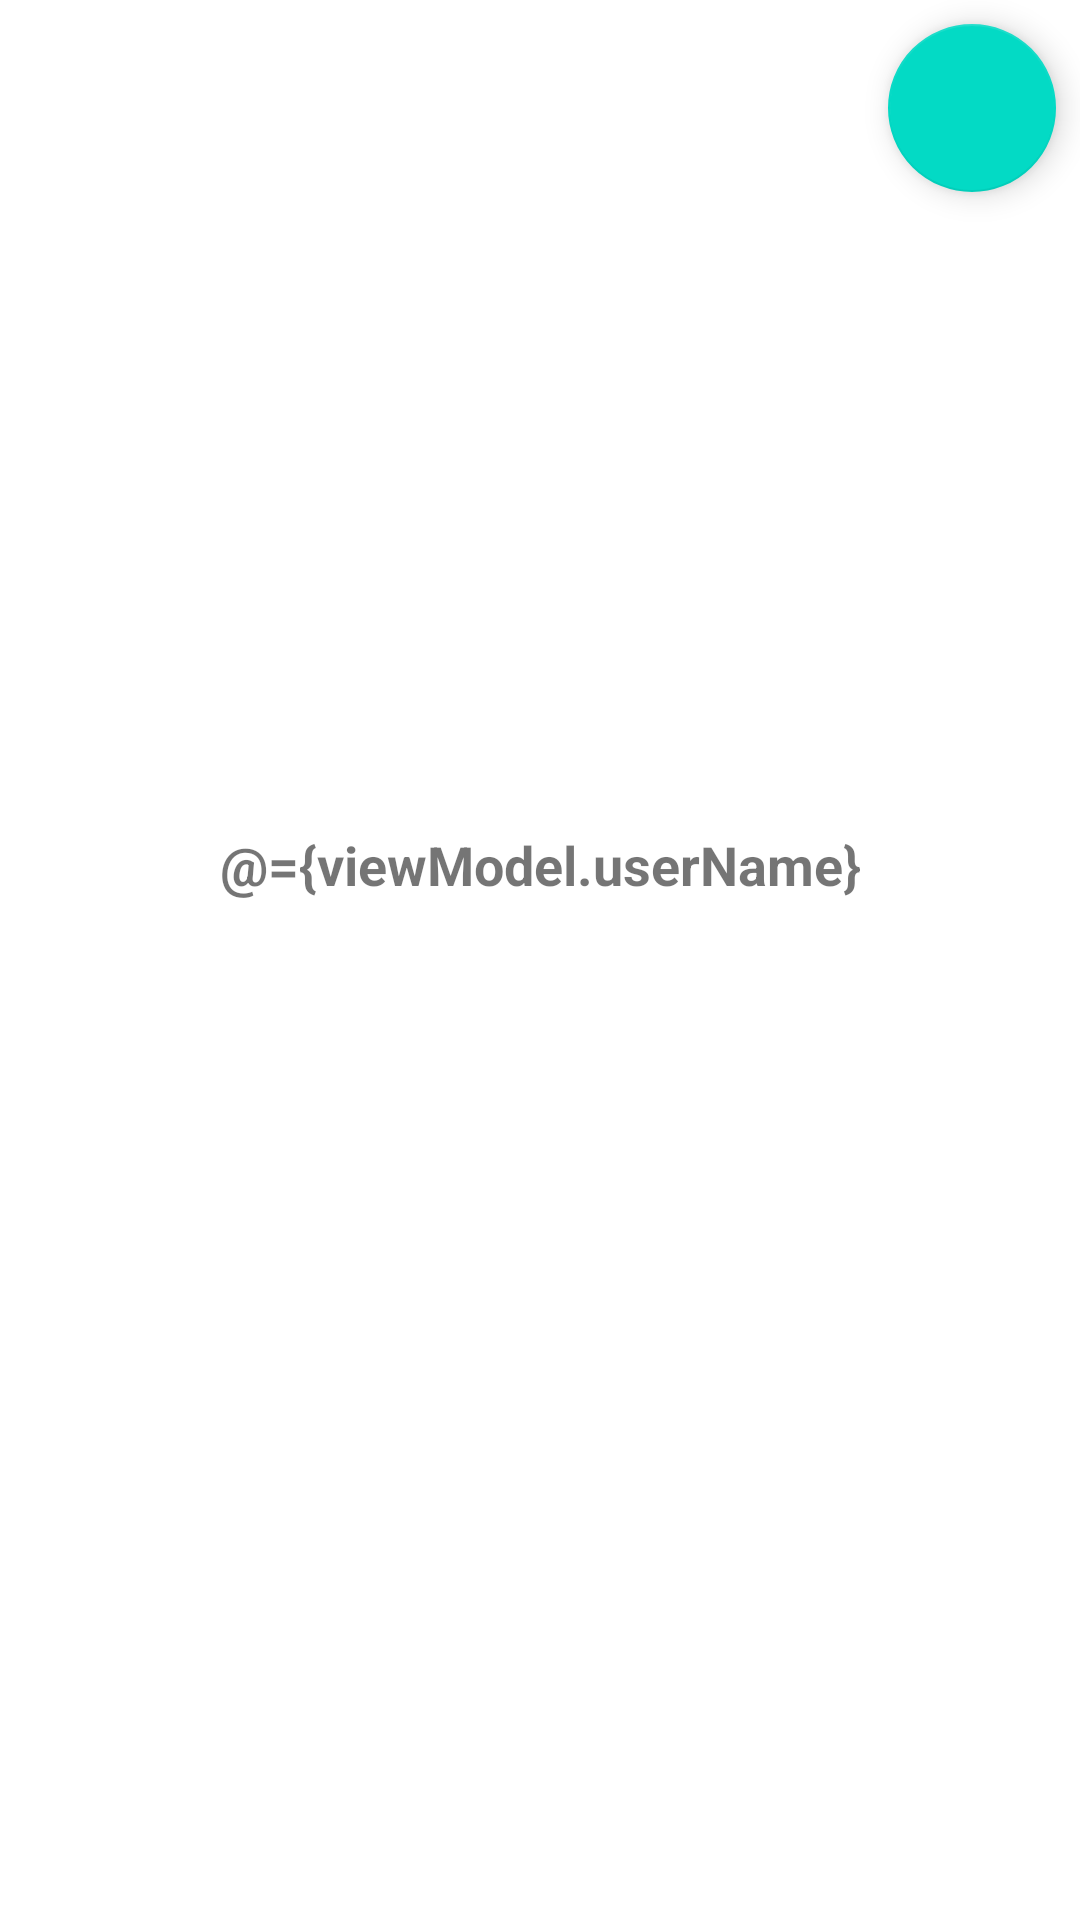

The Android layout XML behind this screen, and the referenced resources:
<!-- AndroidManifest.xml: application theme Theme.DrawMeUp -->
<!-- res/layout/fragment_profile.xml -->
<?xml version="1.0" encoding="utf-8"?>
<layout xmlns:android="http://schemas.android.com/apk/res/android"
    xmlns:app="http://schemas.android.com/apk/res-auto"
    xmlns:tools="http://schemas.android.com/tools">

    <data>

        <variable
            name="viewModel"
            type="com.example.drawmeup.ui.profile.ProfileViewModel" />
    </data>

    <androidx.constraintlayout.widget.ConstraintLayout
        android:layout_width="match_parent"
        android:layout_height="match_parent"
        tools:context=".ui.profile.ProfileFragment">

        <ImageView
            android:id="@+id/userAvatar"
            android:layout_width="256dp"
            android:layout_height="256dp"
            android:layout_marginTop="4dp"
            android:contentDescription="@string/user_avatar"
            app:layout_constraintEnd_toEndOf="parent"
            app:layout_constraintStart_toStartOf="parent"
            app:layout_constraintTop_toTopOf="parent" />

        <TextView
            android:id="@+id/userName"
            android:layout_width="wrap_content"
            android:layout_height="wrap_content"
            android:layout_marginTop="16dp"
            android:textSize="18sp"
            android:textStyle="bold"
            android:text="@={viewModel.userName}"
            app:layout_constraintEnd_toEndOf="parent"
            app:layout_constraintStart_toStartOf="parent"
            app:layout_constraintTop_toBottomOf="@+id/userAvatar" />

        <androidx.recyclerview.widget.RecyclerView
            android:id="@+id/profileRecyclerView"
            android:layout_width="0dp"
            android:layout_height="0dp"
            android:layout_marginBottom="55dp"
            android:layout_marginStart="24dp"
            android:layout_marginTop="16dp"
            android:layout_marginEnd="24dp"
            app:layout_constraintBottom_toBottomOf="parent"
            app:layout_constraintEnd_toEndOf="parent"
            app:layout_constraintStart_toStartOf="parent"
            app:layout_constraintTop_toBottomOf="@+id/userName" />

        <com.google.android.material.floatingactionbutton.FloatingActionButton
            android:id="@+id/logoutButton"
            android:layout_width="wrap_content"
            android:layout_height="wrap_content"
            android:layout_marginTop="8dp"
            android:layout_marginEnd="8dp"
            android:clickable="true"
            android:contentDescription="@string/logout"
            app:layout_constraintEnd_toEndOf="parent"
            app:layout_constraintTop_toTopOf="parent"
            app:srcCompat="@drawable/baseline_logout_24" />

    </androidx.constraintlayout.widget.ConstraintLayout>

</layout>
<!-- resources referenced by this layout -->
<resources>
  <string name="logout">Logout</string>
  <string name="user_avatar">User avatar</string>
  <style name="Theme.DrawMeUp" parent="Theme.MaterialComponents.DayNight.DarkActionBar">
          
          <item name="colorPrimary">@color/purple_500</item>
          <item name="colorPrimaryVariant">@color/purple_700</item>
          <item name="colorOnPrimary">@color/white</item>
          
          <item name="colorSecondary">@color/teal_200</item>
          <item name="colorSecondaryVariant">@color/teal_700</item>
          <item name="colorOnSecondary">@color/black</item>
          
          <item name="android:statusBarColor">@android:color/transparent</item>
      </style>
  <!-- not gathered from this repository: default colours our renderer supplied (Android Studio template values) -->
  <color name="purple_500">#FF6200EE</color>
  <color name="purple_700">#FF3700B3</color>
  <color name="teal_200">#FF03DAC5</color>
  <color name="teal_700">#FF018786</color>
  <color name="black">#FF000000</color>
  <color name="white">#FFFFFFFF</color>
</resources>
